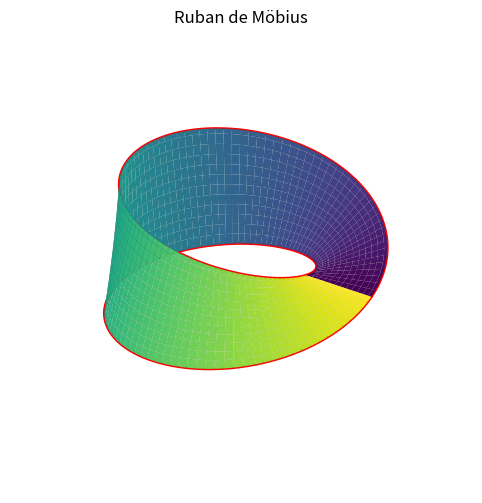

Reproduce this figure in Python.
"""Ruban de Möbius : génération, visualisation 3D, animation et vérifications.

Usage :
    python Mobius.py                      # fenêtre interactive
    python Mobius.py --save mobius.png    # image
    python Mobius.py --gif mobius.gif     # animation (rotation + fourmi)
    python Mobius.py --demi-tours 2       # variantes (0 = cylindre, 2 = anneau tordu)
"""
import argparse

import numpy as np
import matplotlib

# (backend choisi plus bas selon --save / --gif)


def mobius_strip(n=400, m=24, w=0.3, R=1.0, demi_tours=1):
    """Génère la surface paramétrée du ruban.

    x = (R + v cos(k u/2)) cos u
    y = (R + v cos(k u/2)) sin u
    z =      v sin(k u/2)          avec u in [0, 2π], v in [-w, w]

    Paramètres:
        n: points le long du ruban, m: points sur la largeur,
        w: demi-largeur, R: rayon de la ligne médiane,
        demi_tours: nombre de demi-tours (1 = Möbius, 0 = cylindre).
    Retourne (x, y, z, u, v), tableaux de forme (m, n).
    """
    if w >= R:
        raise ValueError("w doit être < R pour éviter l'auto-intersection")
    u, v = np.meshgrid(np.linspace(0, 2 * np.pi, n), np.linspace(-w, w, m))
    k = demi_tours / 2
    r = R + v * np.cos(k * u)
    return r * np.cos(u), r * np.sin(u), v * np.sin(k * u), u, v


def normal(u, v=0.0, R=1.0, demi_tours=1):
    """Vecteur normal unitaire en (u, v) = produit vectoriel ∂u × ∂v."""
    k = demi_tours / 2
    u = np.asarray(u, dtype=float)
    c, s = np.cos(k * u), np.sin(k * u)
    r = R + v * c
    du = np.array([-r * np.sin(u) - v * k * s * np.cos(u),
                   r * np.cos(u) - v * k * s * np.sin(u),
                   v * k * c])
    dv = np.array([c * np.cos(u), c * np.sin(u), s])
    nrm = np.cross(du, dv, axis=0)
    return nrm / np.linalg.norm(nrm, axis=0)


def verifier(R=1.0, demi_tours=1):
    """Vérifie numériquement les propriétés du ruban (une seule face, un seul bord)."""
    n0, n1 = normal(0.0, R=R, demi_tours=demi_tours), normal(2 * np.pi, R=R, demi_tours=demi_tours)
    return {
        "normale_au_depart": n0,
        "normale_apres_un_tour": n1,
        "orientable": bool(np.allclose(n0, n1)),   # False pour Möbius
        "nb_bords": 1 if demi_tours % 2 else 2,
    }


def plot_mobius_strip(x, y, z, u, ax=None, ant=True, demi_tours=1, R=1.0):
    """Trace le ruban (couleur = position u) avec sa ligne médiane et son bord."""
    import matplotlib.pyplot as plt
    from matplotlib import cm
    if ax is None:
        fig = plt.figure(figsize=(8, 6))
        ax = fig.add_subplot(111, projection="3d")
    ax.plot_surface(x, y, z, facecolors=cm.viridis(u / (2 * np.pi)), rstride=2,
                    cstride=4, linewidth=0.1, edgecolor=(0, 0, 0, 0.15), shade=False)
    ax.plot(x[0], y[0], z[0], "r", lw=2)
    ax.plot(x[-1], y[-1], z[-1], "r", lw=2)  # même courbe pour Möbius : un seul bord
    mid = len(x) // 2
    ax.plot(x[mid], y[mid], z[mid], "w--", lw=1)
    ax.set_box_aspect((1, 1, 0.45)); ax.view_init(elev=35, azim=-60)
    ax.set_axis_off()
    ax.set_title("Ruban de Möbius" if demi_tours % 2 else f"Ruban à {demi_tours} demi-tour(s)")
    return ax


def animate(save_gif=None, n_frames=120, **kw):
    import matplotlib.pyplot as plt
    from matplotlib.animation import FuncAnimation
    x, y, z, u, v = mobius_strip(**kw)
    R, dt = kw.get("R", 1.0), kw.get("demi_tours", 1)
    fig = plt.figure(figsize=(7, 6))
    ax = fig.add_subplot(111, projection="3d")
    plot_mobius_strip(x, y, z, u, ax, demi_tours=dt)
    ant, = ax.plot([], [], [], "ro", ms=9)
    state = {"q": None}

    def update(i):
        t = 4 * np.pi * i / n_frames          # deux tours : retour sur la même face
        px, py, pz = (R * np.cos(t), R * np.sin(t), 0 * t)
        off = 0.03 * normal(t, 0.0, R, dt)    # fourmi posée sur la face
        ant.set_data([px + off[0]], [py + off[1]])
        ant.set_3d_properties([pz + off[2]])
        if state["q"] is not None:
            state["q"].remove()
        state["q"] = ax.quiver(px, py, pz, *(0.4 * normal(t, 0.0, R, dt)), color="red")
        ax.view_init(elev=28, azim=-60 + 360 * i / n_frames)
        return ant,

    anim = FuncAnimation(fig, update, frames=n_frames, interval=40)
    if save_gif:
        anim.save(save_gif, writer="pillow", fps=25)
    return anim


def main():
    p = argparse.ArgumentParser(description=__doc__, formatter_class=argparse.RawDescriptionHelpFormatter)
    p.add_argument("--n", type=int, default=400)
    p.add_argument("--largeur", type=float, default=0.3, help="demi-largeur w")
    p.add_argument("--demi-tours", type=int, default=1)
    p.add_argument("--save", help="enregistre une image (png, svg...)")
    p.add_argument("--gif", help="enregistre une animation gif")
    p.add_argument("--verifier", action="store_true", help="affiche les propriétés vérifiées")
    a = p.parse_args()
    if a.save or a.gif:
        matplotlib.use("Agg")
    import matplotlib.pyplot as plt

    kw = dict(n=a.n, w=a.largeur, demi_tours=a.demi_tours)
    info = verifier(demi_tours=a.demi_tours)
    if a.verifier:
        for k_, v_ in info.items():
            print(f"{k_}: {v_}")
    if a.gif:
        animate(a.gif, **kw)
        print("écrit", a.gif)
        return
    x, y, z, u, v = mobius_strip(**kw)
    plot_mobius_strip(x, y, z, u, demi_tours=a.demi_tours)
    if a.save:
        plt.savefig(a.save, dpi=150, bbox_inches="tight")
        print("écrit", a.save)
    else:
        plt.show()


if __name__ == "__main__":
    main()
